Run: headless pygame with SDL's dummy video driver; simulated clock (each Clock.tick advances the game by its frame time, no real sleeping); random seed 0; keys injected as events and as key.get_pressed() state; no mouse input.
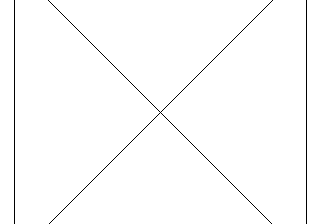
Frame 1 of 4 · flips 1–60 · no input
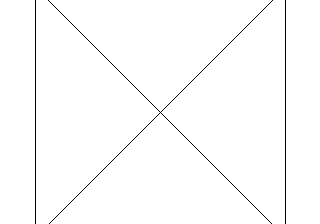
Frame 2 of 4 · flips 61–180 · tapped SPACE, RETURN · held RIGHT (→), D
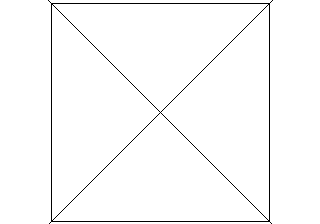
Frame 3 of 4 · flips 181–300 · held DOWN (↓), S
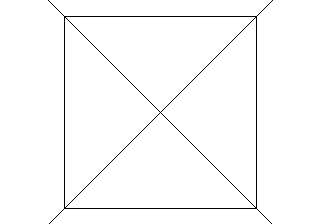
Frame 4 of 4 · flips 301–420 · held LEFT (←), A, UP (↑), W

The pygame program that drew these frames:

import pygame, sys, math
  
class Cam:
  def __init__(self,pos=(0,0,0),rot=(0,0)):
    self.pos=list(pos)
    self.rot=list(rot)
    
  def update(self,dt,key):
    s = dt*10
    
    if key(pygame.K_q): self.pos[1]-=s
    if key(pygame.K_e): self.pos[1]+=s
    
    if key(pygame.K_w): self.pos[2]+=s
    if key(pygame.K_a): self.pos[2]-=s
    if key(pygame.K_s): self.pos[0]-=s
    if key(pygame.K_d): self.pos[0]+=s
    
pygame.init()
w,h = 320,224; cx,cy = w/2,h/2
screen = pygame.display.set_mode((w,h))
#clock = pygame.time.clock()

verts = (-64,-64,-64),(64,-64,-64),(64,64,-64), (-64,64,-64), (-64,-64,64),(64,-64,64),(64,64,64),(-64,64,64)
edges = (0,1),(1,2),(2,3),(3,0),(4,5),(5,6),(6,7),(7,4),(0,4),(1,5),(2,6),(3,7)

cam = Cam((0,0,0))

lel = 0
while True:
  dt = 0#clock.tick()/1000
  
  for event in pygame.event.get():
    if event.type == pygame.QUIT: pygame.quit(); sys.exit()
  
  screen.fill((255,255,255))
  
  #for x,y,z in verts:
    #z += 5
    
    #f = 200/z
    #x,y = x*f,y*f
    
    #pygame.draw.circle(screen,(0,0,0),(cx+int(x),cy+int(y)),6)
    
  for edge in edges:
    c = 0
    points = []
    for x,y,z in ( verts[edge[0]], verts[edge[1]] ):
      x-=0
      y-=0
      z+=lel
      
      if z ==0:
        z = 1#0.0001
	
      f = 160/z
      print( z,f )
      x,y = x*f,y*f
      #print f
      #print cx+int(x),cx+int(y)
      #print cx+int(x),cy+int(y)   
      points += [ ( cx+int(x),cy+int(y) ) ]
    pygame.draw.line(screen,(0,0,0),points[0],points[1],1)
  
  #print lel
  lel+=0.1
  pygame.display.flip()
  key = pygame.key.get_pressed()
  #cam.update(dt,key)
  
  
